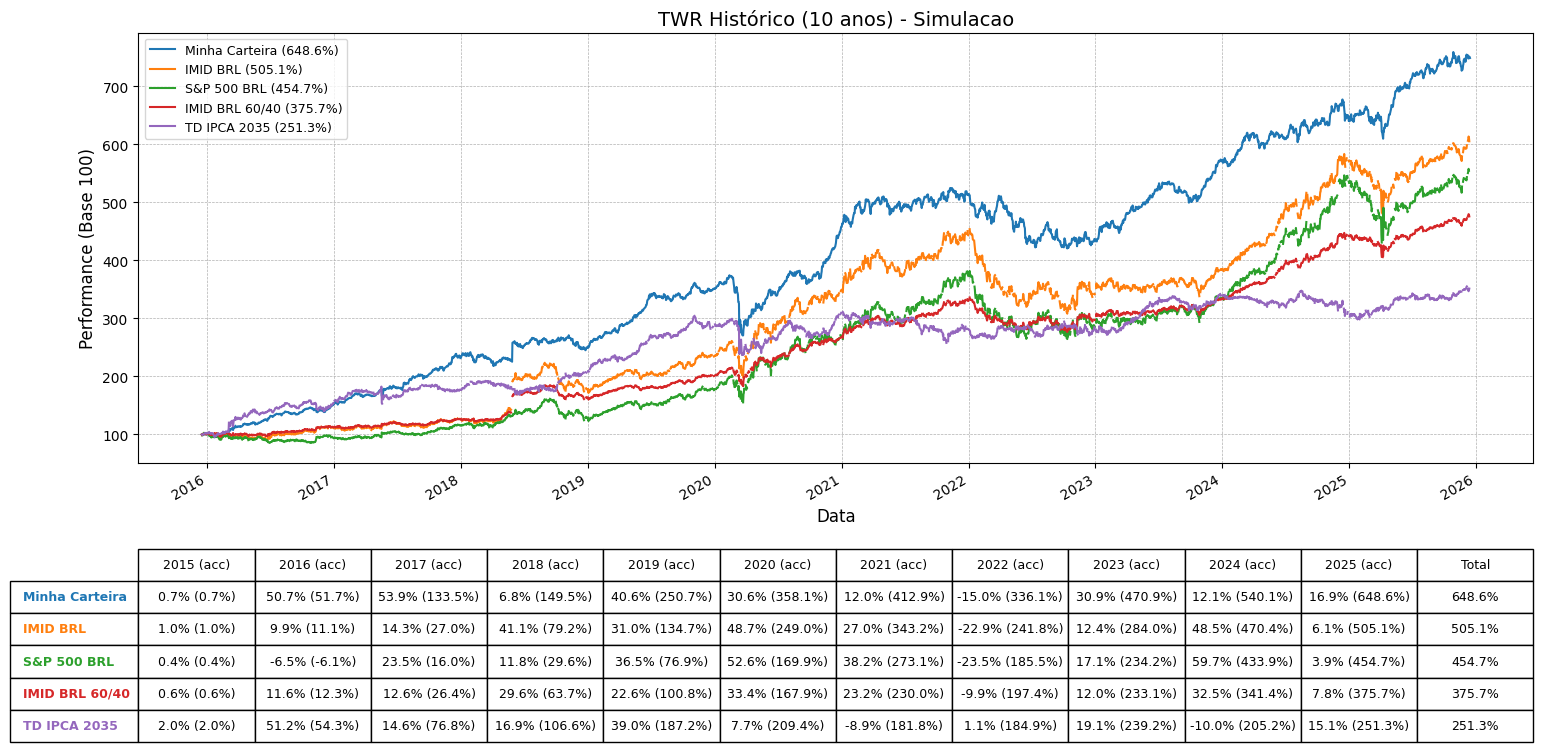

The table this chart was drawn from, first rows:
; Minha Carteira; IMID BRL; S&P 500 BRL; IMID BRL 60/40; TD IPCA 2035
2015-12-17; 100,0; 100,0; 100,0; 100,0; 100,0
2015-12-18; 99,41967529689316; 98,98026015413654; 98,554082804991; 99,38815609248192; 99,69985587138379
2015-12-19; 99,39192610539388; ; ; ; 
2015-12-20; 98,96976176195031; ; ; ; 
2015-12-21; 98,96557429320292; 100,80546469814988; 101,3232607571521; 100,48779180068446; 100,01485862022852
2015-12-22; 99,45436209651359; 101,43650981782758; 102,08611534322283; 100,86522568758467; 100,43684343471865
2015-12-23; 100,59574020288369; 102,38904221994547; 102,99168237906375; 101,43352636681884; 101,40413961159567
2015-12-24; 100,97792109976953; 101,89575006622565; 102,54150599062442; 101,140313177618; 101,8320678741772
2015-12-25; 100,99274714043231; ; ; ; 
2015-12-26; 100,14209908722327; ; ; ; 
2015-12-27; 100,27527049259109; ; ; ; 
2015-12-28; 100,3347947655282; ; 101,43227165831337; ; 101,99551269669101
2015-12-29; 101,61375183764459; 100,71085862866187; 100,69918342214741; 100,43464905915111; 102,7934206029628
2015-12-30; 101,13951344944022; 101,5607371407396; 101,42970151956693; 100,94317764047219; 102,6715799170889
2015-12-31; 100,70497520083903; 101,04661441197369; 100,41507144597995; 100,6365797362039; 101,99997028275956
2016-01-01; 100,79308194264955; ; ; 101,34624347399368; 
2016-01-02; 100,77228843337748; ; ; ; 
2016-01-03; 100,69261225394257; ; ; ; 
2016-01-04; 99,81280815144812; 102,15004600007853; 102,4065107994556; 102,0102656010233; 102,16192924325047
2016-01-05; 100,34753583701902; 102,29838349794007; 101,88631275796433; 102,099146310223; 102,59282922987771
2016-01-06; 100,55102570439188; 102,2185141995173; 101,07509762699752; 102,05131806363774; 103,76666022793124
2016-01-07; 100,89686079457698; 101,28330262519086; 99,07114775063305; 101,49110893963052; 104,3907222775293
2016-01-08; 99,51638960898848; 99,66817339027365; 97,43902450602124; 100,5200431101176; 102,55122509323785
2016-01-09; 99,39301198037744; ; ; ; 
2016-01-10; 99,40145007294188; ; ; ; 
2016-01-11; 98,59426136736664; 98,55723402989996; 97,30040153585396; 99,84778233559607; 101,57649960624657
2016-01-12; 99,12626445686841; 100,13283194205107; 98,44209731330596; 100,80551999288355; 102,18570303561611
2016-01-13; 99,2479816873989; 99,07263619715727; 94,94839244291472; 100,16512913634541; 102,61363129819765
2016-01-14; 98,43555294710181; 99,08730731408093; 97,3786981440588; 100,1740288752298; 101,75926063505743
2016-01-15; 96,40907326499662; 98,30791880614149; 95,71244487369536; 99,7012670916128; 101,81869511597152
2016-01-16; 97,02312318984738; ; ; ; 
2016-01-17; 96,89201020042543; ; ; ; 
2016-01-18; 96,84511585762888; 98,23890062399188; ; 99,65926925280445; 101,3967103014814
2016-01-19; 97,56065239774092; 99,86184318141234; 95,60494252284133; 100,64711379270335; 101,63890581120636
2016-01-20; 95,9858552823333; 97,68423337355573; 95,68647012798934; 99,33027363547153; 99,1857476114768
2016-01-21; 95,7201415885541; 101,13684521808601; 97,86387776538109; 101,43674794005734; 97,31504732470543
2016-01-22; 95,18093913830319; 101,60485558939652; 99,08814343452408; 101,71838684207522; 96,33735011366845
2016-01-23; 95,30533620684245; ; ; ; 
2016-01-24; 95,68607476896715; ; ; ; 
2016-01-25; 95,70781517866135; 101,18892482787567; 97,04589996423623; 101,46854953348709; 96,83957147739261
2016-01-26; 95,63111824058078; 100,83285975035827; 98,28594554144622; 101,25432011845965; 96,90197768235241
2016-01-27; 96,62750799102578; 100,38557796368019; 95,98465044014107; 100,98482931958566; 98,18279074605132
2016-01-28; 95,60089196667079; 99,91440654971345; 97,41493545431273; 100,70043887754277; 98,06986523231453
2016-01-29; 97,60161886400431; 101,71363065564537; 98,7878191860948; 101,78846610022111; 99,89896138244603
2016-01-30; 97,57026604356946; ; ; ; 
2016-01-31; 97,32552444982068; ; ; ; 
2016-02-01; 97,3907870298862; 99,99770650670531; 97,67243307913205; 101,32456045784312; 100,38929584998738
2016-02-02; 97,70054134177482; 98,40797866307491; 95,75149896585985; 100,35806744136993; 102,44572888961531
2016-02-03; 95,61482668791965; 95,32748792915537; 95,45439951347599; 98,47314651710825; 100,16047309846807
2016-02-04; 96,76654124321328; 94,31411622185779; 93,41687693362954; 97,84505968018354; 100,40415447021589
2016-02-05; 96,49760953769743; 94,49609384847517; 92,40068620802008; 97,95833399658567; 100,59583067116387
2016-02-06; 96,24729656827576; ; ; ; 
2016-02-07; 96,2498014576459; ; ; ; 
2016-02-08; 95,35932631704303; 92,73023190675029; 91,15684527609396; 96,8599972071938; 
2016-02-09; 95,23668033819071; 92,32272530481379; 91,16176959633017; 96,60460419772623; 
2016-02-10; 95,98985898727766; 93,80047730374906; 92,10438330041633; 97,53237780810144; 101,55272581388093
2016-02-11; 95,10534255224617; 92,29082880260327; 91,4367706830747; 96,59055141955724; 101,80532235776585
2016-02-12; 95,83598906453746; 94,3071479489386; 93,90812475130178; 97,8567056888979; 101,69388270605191
2016-02-13; 96,02545944220998; ; ; ; 
2016-02-14; 96,4021025873101; ; ; ; 
... 3,591 more rows
